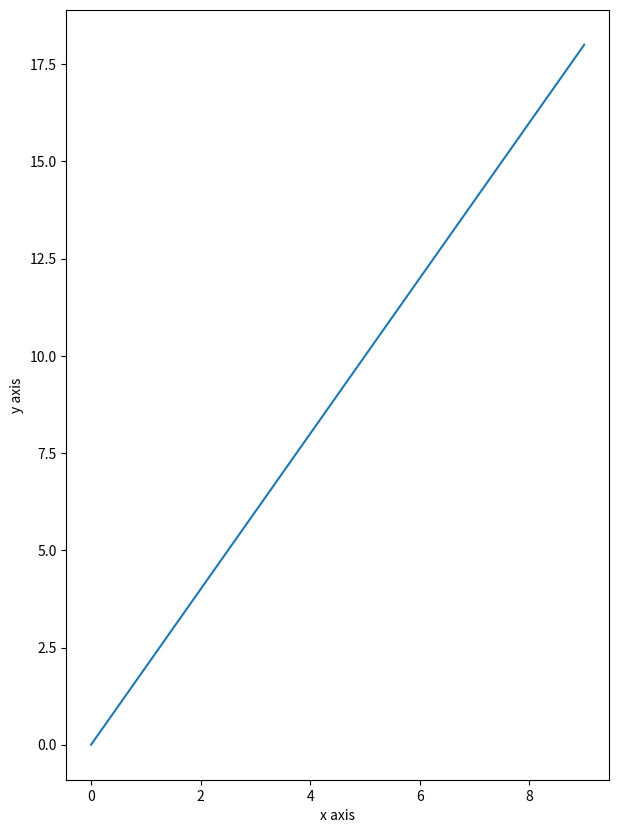

The script that saved this image:
#!/usr/bin/env python
# -*- coding: utf-8 -*-
#
# [redacted]
# Date        : Oct-12-2016 Wed
# Last update :
#
#
# Imports
from matplotlib.backends.backend_pdf import PdfPages
import matplotlib.pyplot as plt

with PdfPages('portrait.pdf') as pdf:
    x = range(10)
    y = [y * 2 for y in x]

    plt.figure()
    plt.clf()
    plt.plot(x, y)
    plt.xlabel('x axis')
    plt.ylabel('y axis')
    figure = plt.gcf()
    figure.set_size_inches([7,10])
    pdf.savefig(figure)
    print('Creating portrait.pdf')
